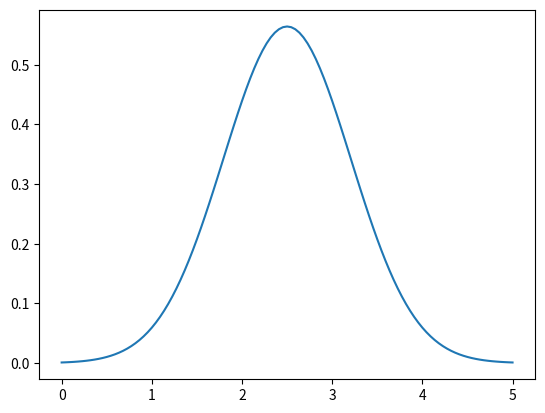

Generate this figure with matplotlib:
import matplotlib.pyplot as plt
from scipy.stats import multivariate_normal
import numpy as np

x = np.linspace(0, 5, 111)
y = multivariate_normal.pdf(x, mean=2.5, cov=0.5)

fig1 = plt.figure()
ax = fig1.add_subplot(111)
ax.plot(x, y)
plt.show()